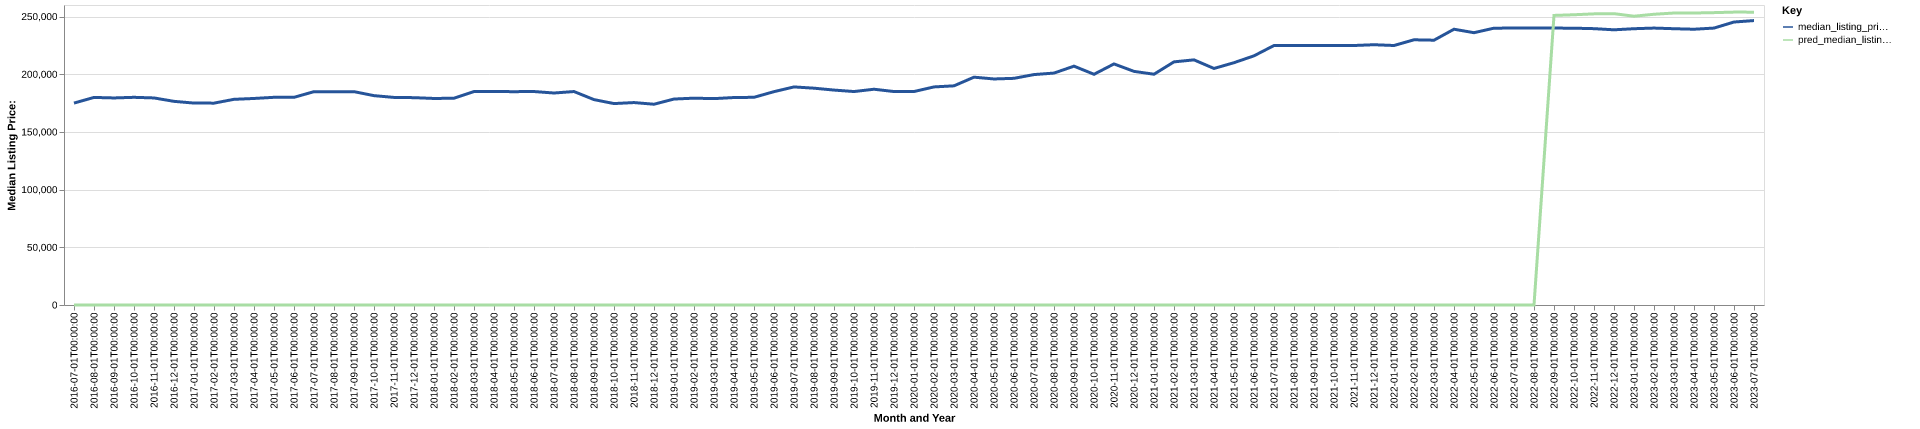

Data behind this chart, as committed beside it:
date, time_idx, median_listing_price, thirty_year_interest_rate_five, month, county_name, active_listing_count, median_days_on_market, pred_median_listing_price, month_year
2016-07-01, 0, 175000, 3.72, 7, Laredo, TX, 638.0, 66.0, 0, Jul-2016
2016-08-01, 1, 179895, 3.73, 8, Laredo, TX, 652.0, 65.0, 0, Aug-2016
2016-09-01, 2, 179450, 3.66, 9, Laredo, TX, 649.0, 65.0, 0, Sep-2016
2016-10-01, 3, 179990, 3.64, 10, Laredo, TX, 662.0, 67.0, 0, Oct-2016
2016-11-01, 4, 179450, 3.66, 11, Laredo, TX, 673.0, 66.0, 0, Nov-2016
2016-12-01, 5, 176500, 3.48, 12, Laredo, TX, 633.0, 76.0, 0, Dec-2016
2017-01-01, 6, 175000, 3.45, 1, Laredo, TX, 621.0, 82.0, 0, Jan-2017
2017-02-01, 7, 174950, 3.5, 2, Laredo, TX, 620.0, 74.0, 0, Feb-2017
2017-03-01, 8, 178250, 3.52, 3, Laredo, TX, 619.0, 62.0, 0, Mar-2017
2017-04-01, 9, 179000, 4.03, 4, Laredo, TX, 589.0, 63.0, 0, Apr-2017
2017-05-01, 10, 180000, 4.32, 5, Laredo, TX, 595.0, 59.0, 0, May-2017
2017-06-01, 11, 179975, 4.2, 6, Laredo, TX, 597.0, 58.0, 0, Jun-2017
2017-07-01, 12, 184900, 4.19, 7, Laredo, TX, 600.0, 60.0, 0, Jul-2017
2017-08-01, 13, 184900, 4.3, 8, Laredo, TX, 605.0, 56.0, 0, Aug-2017
2017-09-01, 14, 184900, 4.1, 9, Laredo, TX, 611.0, 59.0, 0, Sep-2017
2017-10-01, 15, 181450, 4.05, 10, Laredo, TX, 606.0, 69.0, 0, Oct-2017
2017-11-01, 16, 179900, 3.94, 11, Laredo, TX, 615.0, 73.0, 0, Nov-2017
2017-12-01, 17, 179700, 4.03, 12, Laredo, TX, 591.0, 80.0, 0, Dec-2017
2018-01-01, 18, 179000, 3.93, 1, Laredo, TX, 578.0, 78.0, 0, Jan-2018
2018-02-01, 19, 179200, 3.83, 2, Laredo, TX, 611.0, 74.0, 0, Feb-2018
2018-03-01, 20, 185000, 3.94, 3, Laredo, TX, 598.0, 66.0, 0, Mar-2018
2018-04-01, 21, 185000, 3.95, 4, Laredo, TX, 588.0, 68.0, 0, Apr-2018
2018-05-01, 22, 184900, 3.99, 5, Laredo, TX, 566.0, 65.0, 0, May-2018
2018-06-01, 23, 185000, 4.15, 6, Laredo, TX, 577.0, 58.0, 0, Jun-2018
2018-07-01, 24, 183725, 4.4, 7, Laredo, TX, 611.0, 58.0, 0, Jul-2018
2018-08-01, 25, 185000, 4.46, 8, Laredo, TX, 621.0, 59.0, 0, Aug-2018
2018-09-01, 26, 178000, 4.58, 9, Laredo, TX, 599.0, 71.0, 0, Sep-2018
2018-10-01, 27, 174575, 4.66, 10, Laredo, TX, 589.0, 77.0, 0, Oct-2018
2018-11-01, 28, 175450, 4.62, 11, Laredo, TX, 567.0, 73.0, 0, Nov-2018
2018-12-01, 29, 174000, 4.54, 12, Laredo, TX, 540.0, 72.0, 0, Dec-2018
2019-01-01, 30, 178500, 4.6, 1, Laredo, TX, 513.0, 71.0, 0, Jan-2019
2019-02-01, 31, 179250, 4.72, 2, Laredo, TX, 530.0, 62.0, 0, Feb-2019
2019-03-01, 32, 178857, 4.9, 3, Laredo, TX, 534.0, 54.0, 0, Mar-2019
2019-04-01, 33, 179807, 4.94, 4, Laredo, TX, 508.0, 59.0, 0, Apr-2019
2019-05-01, 34, 180000, 4.75, 5, Laredo, TX, 506.0, 56.0, 0, May-2019
2019-06-01, 35, 184900, 4.51, 6, Laredo, TX, 515.0, 58.0, 0, Jun-2019
2019-07-01, 36, 189000, 4.41, 7, Laredo, TX, 533.0, 58.0, 0, Jul-2019
2019-08-01, 37, 187909, 4.41, 8, Laredo, TX, 549.0, 56.0, 0, Aug-2019
2019-09-01, 38, 186273, 4.2, 9, Laredo, TX, 560.0, 56.0, 0, Sep-2019
2019-10-01, 39, 185000, 4.14, 10, Laredo, TX, 570.0, 57.0, 0, Oct-2019
2019-11-01, 40, 187000, 3.84, 11, Laredo, TX, 552.0, 67.0, 0, Nov-2019
2019-12-01, 41, 185000, 3.81, 12, Laredo, TX, 553.0, 73.0, 0, Dec-2019
2020-01-01, 42, 185000, 3.75, 1, Laredo, TX, 529.0, 80.0, 0, Jan-2020
2020-02-01, 43, 189000, 3.73, 2, Laredo, TX, 550.0, 72.0, 0, Feb-2020
2020-03-01, 44, 189950, 3.78, 3, Laredo, TX, 555.0, 59.0, 0, Mar-2020
2020-04-01, 45, 197450, 3.75, 4, Laredo, TX, 532.0, 69.0, 0, Apr-2020
2020-05-01, 46, 195900, 3.74, 5, Laredo, TX, 488.0, 77.0, 0, May-2020
2020-06-01, 47, 196445, 3.72, 6, Laredo, TX, 429.0, 82.0, 0, Jun-2020
2020-07-01, 48, 199700, 3.49, 7, Laredo, TX, 404.0, 54.0, 0, Jul-2020
2020-08-01, 49, 201000, 3.65, 8, Laredo, TX, 372.0, 45.0, 0, Aug-2020
2020-09-01, 50, 207000, 3.33, 9, Laredo, TX, 348.0, 49.0, 0, Sep-2020
2020-10-01, 51, 199950, 3.28, 10, Laredo, TX, 339.0, 52.0, 0, Oct-2020
2020-11-01, 52, 208925, 3.21, 11, Laredo, TX, 286.0, 59.0, 0, Nov-2020
2020-12-01, 53, 202473, 3.07, 12, Laredo, TX, 283.0, 64.0, 0, Dec-2020
2021-01-01, 54, 200000, 2.99, 1, Laredo, TX, 263.0, 56.0, 0, Jan-2021
2021-02-01, 55, 210725, 2.93, 2, Laredo, TX, 293.0, 36.0, 0, Feb-2021
2021-03-01, 56, 212450, 2.88, 3, Laredo, TX, 306.0, 39.0, 0, Mar-2021
2021-04-01, 57, 205000, 2.84, 4, Laredo, TX, 296.0, 47.0, 0, Apr-2021
2021-05-01, 58, 210000, 2.71, 5, Laredo, TX, 294.0, 57.0, 0, May-2021
2021-06-01, 59, 215950, 2.79, 6, Laredo, TX, 293.0, 42.0, 0, Jun-2021
... 25 more rows
